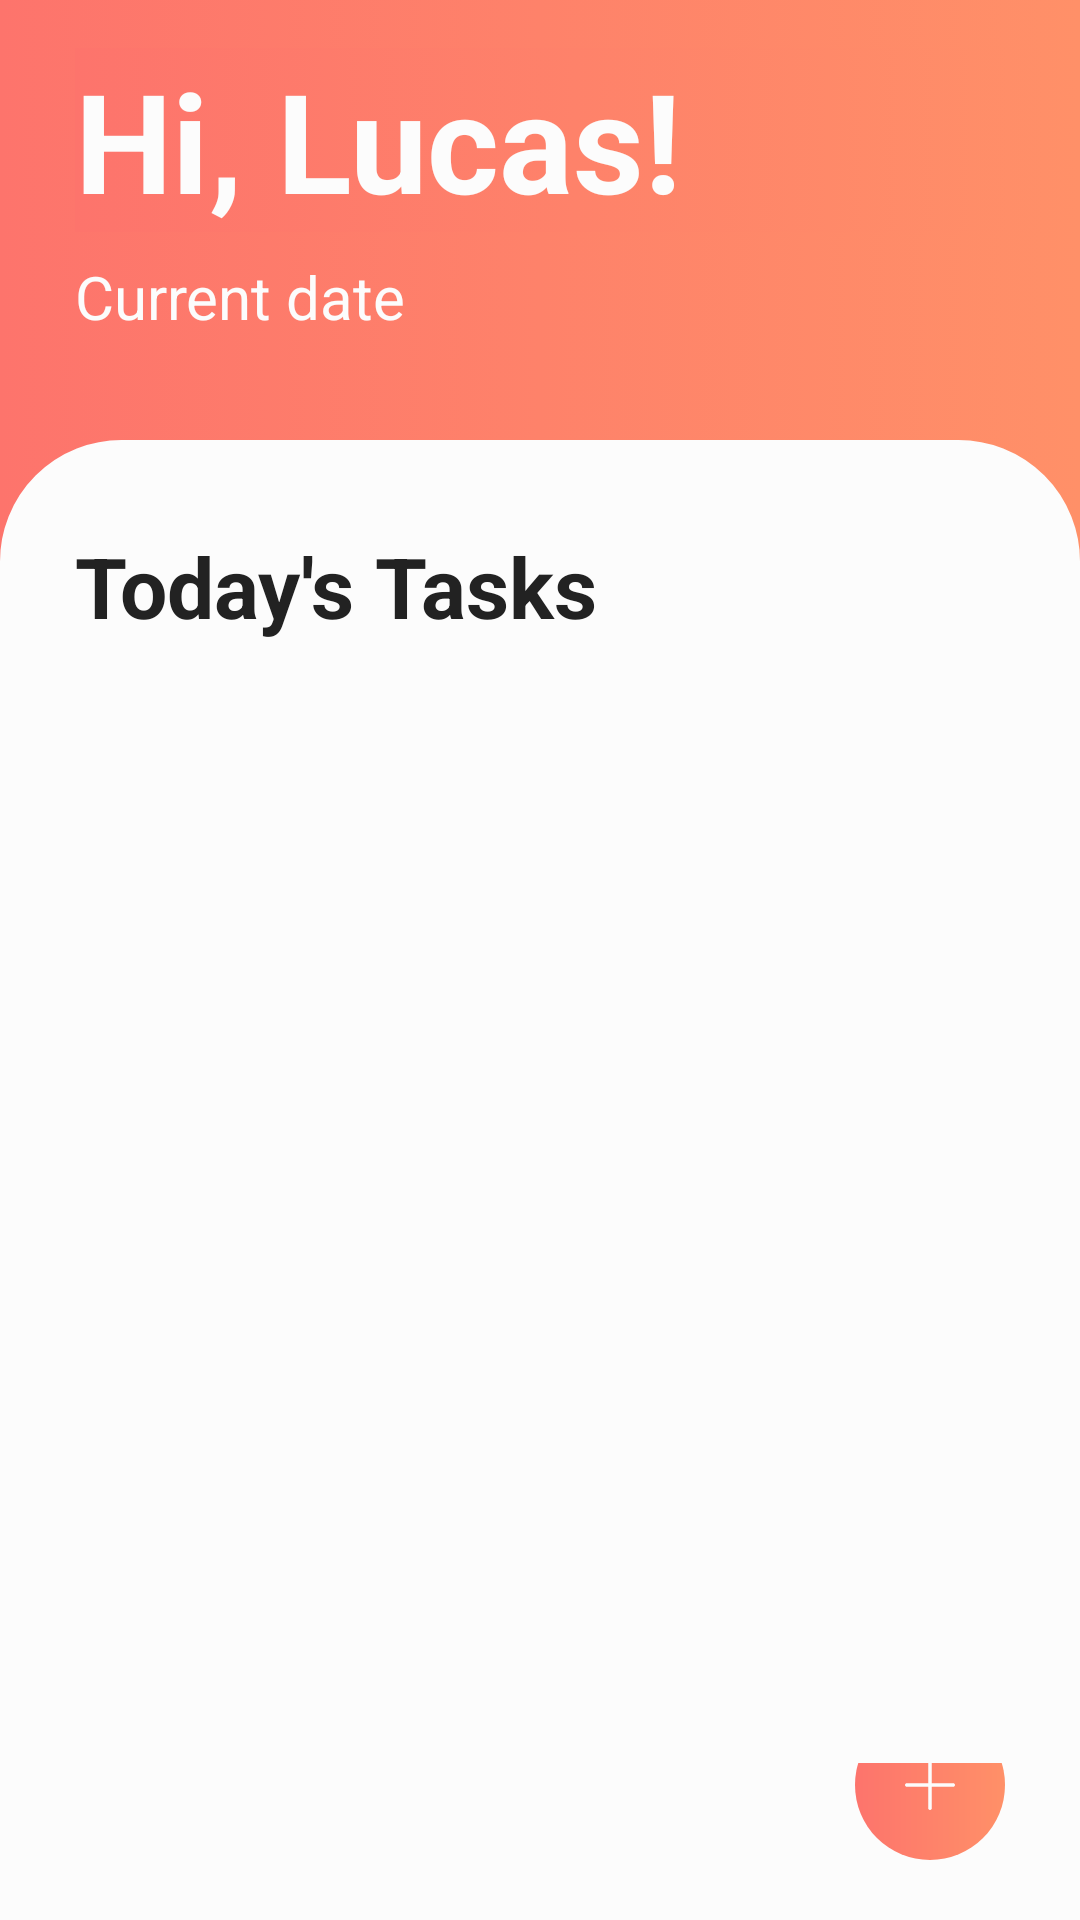

Layout XML and referenced resources for this Android screen:
<!-- AndroidManifest.xml: application theme AppTheme -->
<!-- res/layout/activity_main.xml -->
<?xml version="1.0" encoding="utf-8"?>

<LinearLayout xmlns:android="http://schemas.android.com/apk/res/android"
    xmlns:tools="http://schemas.android.com/tools"
    android:layout_width="match_parent"
    android:layout_height="match_parent"
    android:orientation="vertical"
    android:weightSum="10.0"
    tools:context=".MainActivity">

    <RelativeLayout
        android:layout_width="match_parent"
        android:layout_height="wrap_content"
        android:orientation="horizontal"
        android:background="@drawable/bg_color_selector"
        android:layout_marginStart="25dp"
        android:layout_marginTop="16dp">

        <TextView
            android:id="@+id/textView_h1"
            android:layout_width="wrap_content"
            android:layout_height="wrap_content"
            android:text="@string/main_heading"
            android:textColor="@color/colorWhite"
            android:textSize="46sp"
            android:textStyle="bold" />

        <Button
            style="?android:attr/borderlessButtonStyle"
            android:background="?selectableItemBackgroundBorderless"
            android:layout_width="wrap_content"
            android:layout_height="wrap_content"
            android:layout_alignParentEnd="true"
            android:layout_marginEnd="14dp"
            android:layout_marginTop="12dp"
            android:padding="8dp"
            android:drawableEnd="@drawable/ic_menu_kebab_white"
            android:minWidth="0dp"
            android:minHeight="0dp"
            android:onClick="showPopup"
            android:src="@drawable/ic_menu_kebab_white" />

    </RelativeLayout>

    <LinearLayout
        android:layout_width="match_parent"
        android:layout_height="35dp"
        android:orientation="vertical"
        android:layout_marginTop="8dp"
        android:layout_marginBottom="30dp"
        android:layout_weight="1.0"
        android:background="@drawable/bg_color_selector">

    <TextView
        android:id="@+id/textView_currentDate"
        android:layout_width="wrap_content"
        android:layout_height="wrap_content"
        android:layout_marginStart="25dp"
        android:layout_marginEnd="25dp"
        android:text="@string/current_date"
        android:textColor="@color/colorWhite"
        android:textSize="20sp" />
</LinearLayout>

    <LinearLayout
        android:layout_width="match_parent"
        android:layout_height="wrap_content"
        android:orientation="vertical"
        android:layout_weight="7.0"
        android:background="@drawable/border_task_container">

        <TextView
            android:id="@+id/todays_tasks_tv"
            android:layout_width="match_parent"
            android:layout_height="wrap_content"
            android:paddingLeft="25dp"
            android:paddingTop="30dp"
            android:paddingRight="25dp"
            android:text="@string/todays_tasks"
            android:textColor="@color/colorBlack"
            android:textSize="28sp"
            android:textStyle="bold" />

        

        <ListView
            android:id="@+id/myListView"
            android:layout_width="match_parent"
            android:layout_height="350dp"
            android:layout_margin="25dp"
            android:divider="@drawable/listview_divider"
            android:dividerHeight="12dp"
            android:scrollbars="vertical">
        </ListView>

    </LinearLayout>

    <LinearLayout
        android:layout_width="match_parent"
        android:layout_height="wrap_content"
        android:gravity="end"
        android:orientation="horizontal"
        android:layout_weight="2.0"
        android:background="@color/colorWhite">

        <Button
            android:id="@+id/addTaskBtn"
            style="?android:attr/buttonBarButtonStyle"
            android:layout_width="50dp"
            android:layout_height="50dp"
            android:layout_marginEnd="25dp"
            android:layout_marginBottom="10dp"
            android:layout_gravity="bottom"
            android:background="@drawable/rounded_button"
            android:src="@drawable/ic_plus_symbol"
            android:textColor="@color/colorWhite" />

    </LinearLayout>

</LinearLayout>
<!-- resources referenced by this layout -->
<resources>
  <color name="colorBlack">#222222</color>
  <color name="colorWhite">#FCFCFC</color>
  <!-- drawable bg_color_selector (drawable) -->
  <?xml version="1.0" encoding="utf-8"?>
  <selector xmlns:android="http://schemas.android.com/apk/res/android">
      <item>
          <shape>
              <gradient
                  android:angle="360"
                  android:startColor="#FD746C"
                  android:endColor="#FF9068"
                  android:type="linear" />
          </shape>
      </item>
  </selector>
  <!-- drawable border_task_container (drawable) -->
  <?xml version="1.0" encoding="utf-8"?>
  <shape xmlns:android="http://schemas.android.com/apk/res/android">
      <solid android:color="#FCFCFC"/>
      <stroke android:width="1dip" android:color="#FCFCFC"/>
      <corners android:topLeftRadius="40dp" android:topRightRadius="40dp" />
  </shape>
  <!-- drawable ic_plus_symbol (drawable) -->
  <vector android:height="15dp" android:viewportHeight="31.444"
      android:viewportWidth="31.444" android:width="15dp" xmlns:android="http://schemas.android.com/apk/res/android">
      <path android:fillColor="#FCFCFC" android:pathData="M1.119,16.841c-0.619,0 -1.111,-0.508 -1.111,-1.127c0,-0.619 0.492,-1.111 1.111,-1.111h13.475V1.127C14.595,0.508 15.103,0 15.722,0c0.619,0 1.111,0.508 1.111,1.127v13.476h13.475c0.619,0 1.127,0.492 1.127,1.111c0,0.619 -0.508,1.127 -1.127,1.127H16.833v13.476c0,0.619 -0.492,1.127 -1.111,1.127c-0.619,0 -1.127,-0.508 -1.127,-1.127V16.841H1.119z"/>
  </vector>
  <!-- drawable listview_divider (drawable) -->
  <?xml version="1.0" encoding="utf-8"?>
  <shape xmlns:android="http://schemas.android.com/apk/res/android"
      android:shape="line" >
  
      <stroke
          android:width="1px"
          android:color="@color/colorWhite" />
  </shape>
  <!-- drawable rounded_button (drawable) -->
  <?xml version="1.0" encoding="utf-8"?>
  <layer-list xmlns:android="http://schemas.android.com/apk/res/android">
      <item>
          <shape android:shape="oval">
                  <gradient
                      android:angle="360"
                      android:startColor="#FD746C"
                      android:endColor="#FF9068"
                      android:type="linear" />
  
              <size
                  android:width="50dp"
                  android:height="50dp" />
          </shape>
      </item>
  
      <item android:drawable="@drawable/ic_plus_symbol"
          android:top="50px"
          android:right="50px"
          android:bottom="50px"
          android:left="50px" />
  </layer-list>
  <string name="current_date">Current date</string>
  <string name="main_heading">Hi, Lucas!</string>
  <string name="todays_tasks">Today\'s Tasks</string>
  <string name="uncompleted_tasks"># of uncompleted tasks</string>
  <style name="AppTheme" parent="Theme.AppCompat.Light.NoActionBar">
          
          <item name="android:windowBackground">@drawable/bg_color_selector</item>
          <item name="colorPrimary">@color/colorOrange</item>
          <item name="colorPrimaryDark">@color/colorOrange</item>
          <item name="colorAccent">@color/colorOrange</item>
          <item name="android:navigationBarColor">#00000000</item>
          
          <item name="toolbarStyle">@style/Widget.Toolbar</item>
          <item name="android:statusBarColor">#00000000</item>
          
  
      </style>
  <color name="colorOrange">#FD746C</color>
  <style name="Widget.Toolbar" parent="@style/Widget.AppCompat.Toolbar">
          <item name="contentInsetStart">0dp</item>
          <item name="android:background">@drawable/bg_color_selector</item>
      </style>
</resources>
